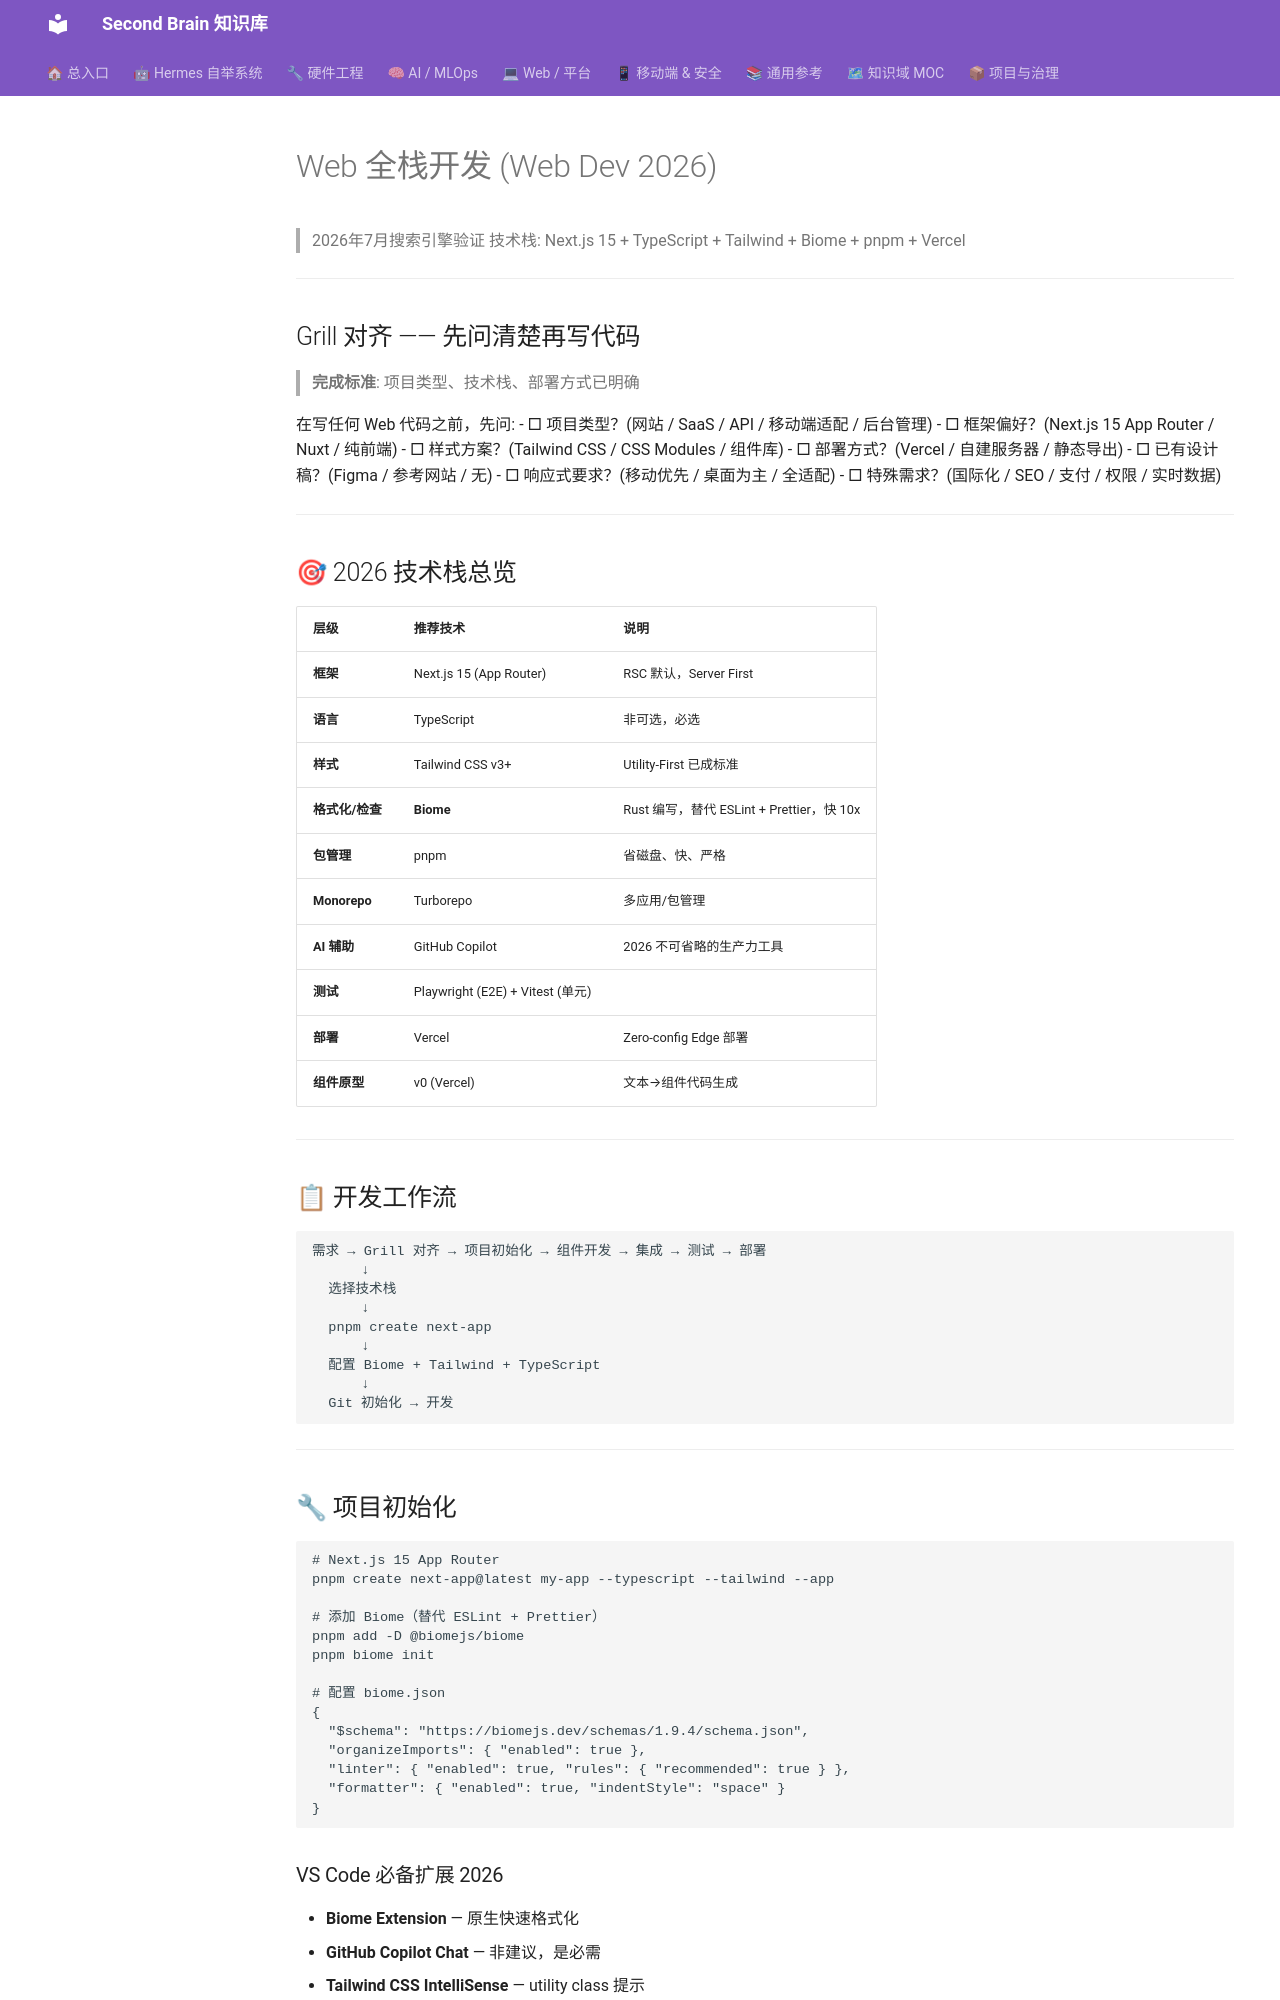

repository: mo9652962-ai/second-brain · page: kb/skills/web-dev-2026/SKILL/index.html · generator: mkdocs

---
name: "web-dev-2026"
description: "现代 Web 全栈开发 v1.0 (2026)：Next.js 15/React RSC、TypeScript、Tailwind CSS、Biome、GitHub Copilot、Vercel Edge、pnpm Turborepo 全流程。触发词：Web开发/全栈/前端/Next.js/React"
---

# Web 全栈开发 (Web Dev 2026)

> 2026年7月搜索引擎验证
> 技术栈: Next.js 15 + TypeScript + Tailwind + Biome + pnpm + Vercel

---

## Grill 对齐 —— 先问清楚再写代码

> **完成标准**: 项目类型、技术栈、部署方式已明确

在写任何 Web 代码之前，先问:
- □ 项目类型？(网站 / SaaS / API / 移动端适配 / 后台管理)
- □ 框架偏好？(Next.js 15 App Router / Nuxt / 纯前端)
- □ 样式方案？(Tailwind CSS / CSS Modules / 组件库)
- □ 部署方式？(Vercel / 自建服务器 / 静态导出)
- □ 已有设计稿？(Figma / 参考网站 / 无)
- □ 响应式要求？(移动优先 / 桌面为主 / 全适配)
- □ 特殊需求？(国际化 / SEO / 支付 / 权限 / 实时数据)

---

## 🎯 2026 技术栈总览

| 层级 | 推荐技术 | 说明 |
|:----|:--------|:----|
| **框架** | Next.js 15 (App Router) | RSC 默认，Server First |
| **语言** | TypeScript | 非可选，必选 |
| **样式** | Tailwind CSS v3+ | Utility-First 已成标准 |
| **格式化/检查** | **Biome** | Rust 编写，替代 ESLint + Prettier，快 10x |
| **包管理** | pnpm | 省磁盘、快、严格 |
| **Monorepo** | Turborepo | 多应用/包管理 |
| **AI 辅助** | GitHub Copilot | 2026 不可省略的生产力工具 |
| **测试** | Playwright (E2E) + Vitest (单元) | |
| **部署** | Vercel | Zero-config Edge 部署 |
| **组件原型** | v0 (Vercel) | 文本→组件代码生成 |

---

## 📋 开发工作流

```
需求 → Grill 对齐 → 项目初始化 → 组件开发 → 集成 → 测试 → 部署
      ↓
  选择技术栈
      ↓
  pnpm create next-app
      ↓
  配置 Biome + Tailwind + TypeScript
      ↓
  Git 初始化 → 开发
```

---

## 🔧 项目初始化

```bash
# Next.js 15 App Router
pnpm create next-app@latest my-app --typescript --tailwind --app

# 添加 Biome（替代 ESLint + Prettier）
pnpm add -D @biomejs/biome
pnpm biome init

# 配置 biome.json
{
  "$schema": "https://biomejs.dev/schemas/1.9.4/schema.json",
  "organizeImports": { "enabled": true },
  "linter": { "enabled": true, "rules": { "recommended": true } },
  "formatter": { "enabled": true, "indentStyle": "space" }
}
```
